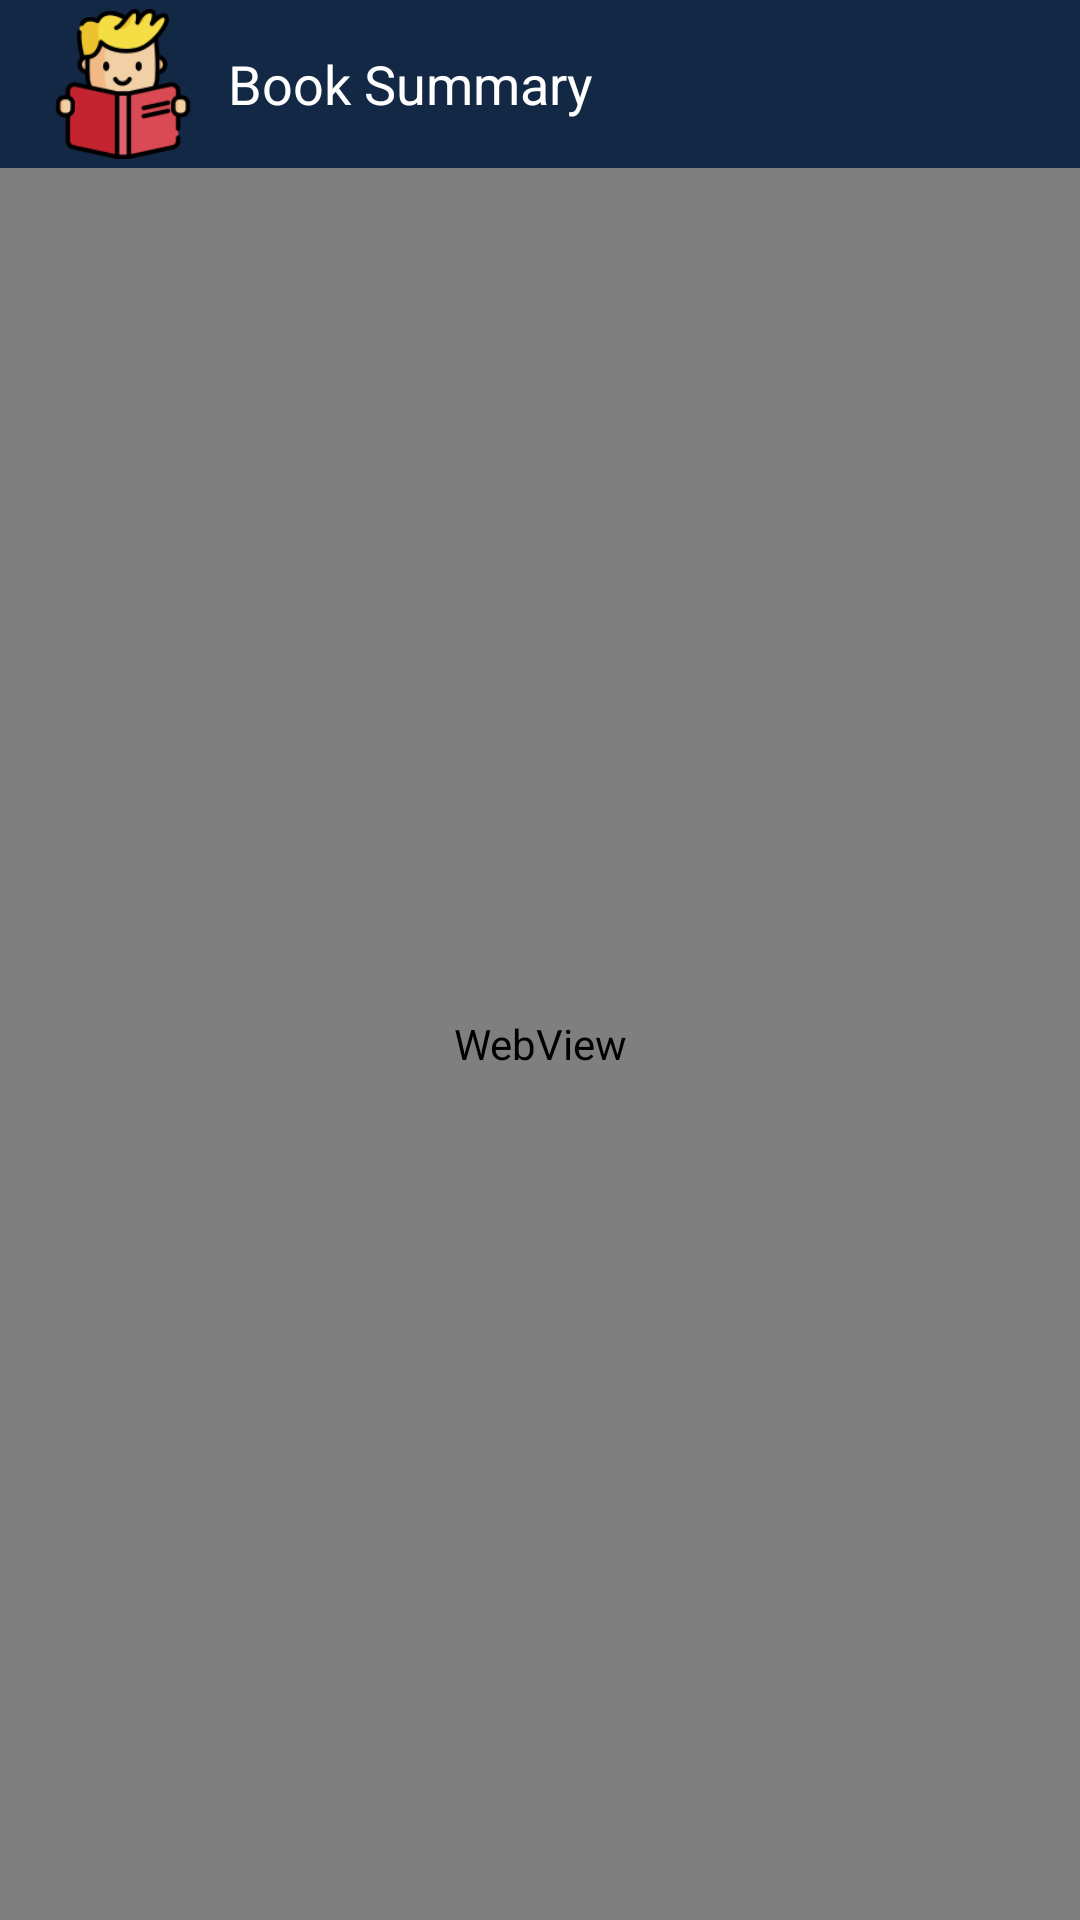

Layout XML and referenced resources for this Android screen:
<!-- AndroidManifest.xml: activity theme MYThemeNoActionBar.BookApp -->
<!-- res/layout/activity_read_book.xml -->
<?xml version="1.0" encoding="utf-8"?>
<androidx.constraintlayout.widget.ConstraintLayout xmlns:android="http://schemas.android.com/apk/res/android"
    xmlns:app="http://schemas.android.com/apk/res-auto"
    xmlns:tools="http://schemas.android.com/tools"
    android:layout_width="match_parent"
    android:layout_height="match_parent"
    tools:context=".ReadBookActivity">

    <com.google.android.material.appbar.AppBarLayout
        android:id="@+id/appBarLayout"
        android:layout_width="match_parent"
        android:layout_height="wrap_content"
        app:layout_constraintEnd_toEndOf="parent"
        app:layout_constraintHorizontal_bias="0.5"
        app:layout_constraintStart_toStartOf="parent"
        app:layout_constraintTop_toTopOf="parent"
        tools:ignore="MissingConstraints">

        <androidx.appcompat.widget.Toolbar
            android:id="@+id/custom_toolbar"
            android:layout_width="match_parent"
            android:layout_height="wrap_content"
            android:background="@color/dark_blue">

            <LinearLayout
                android:layout_width="match_parent"
                android:layout_height="wrap_content"
                android:orientation="horizontal"
                tools:ignore="UseCompoundDrawables">


                <ImageView
                    android:id="@+id/logo"
                    android:layout_width="50dp"
                    android:layout_height="50dp"
                    android:layout_gravity="center_vertical"
                    android:contentDescription="@string/app_icon"
                    android:src="@drawable/book_logo" />

                <TextView
                    android:id="@+id/tool_txt"
                    android:layout_width="wrap_content"
                    android:layout_height="wrap_content"
                    android:layout_gravity="center_vertical"
                    android:layout_marginStart="10dp"
                    android:text="@string/book_summary"
                    android:textColor="@color/white"
                    android:textSize="18sp" />

            </LinearLayout>
        </androidx.appcompat.widget.Toolbar>

    </com.google.android.material.appbar.AppBarLayout>

    <WebView
        android:id="@+id/WebView"
        android:layout_width="match_parent"
        android:layout_height="0dp"
        app:layout_constraintBottom_toBottomOf="parent"
        app:layout_constraintEnd_toEndOf="parent"
        app:layout_constraintStart_toStartOf="parent"
        app:layout_constraintTop_toBottomOf="@+id/appBarLayout"
        >

    </WebView>

</androidx.constraintlayout.widget.ConstraintLayout>
<!-- resources referenced by this layout -->
<resources>
  <color name="dark_blue">#132845</color>
  <color name="white">#FFFFFFFF</color>
  <!-- drawable book_logo: png bitmap (drawable, 9155 bytes) -->
  <string name="app_icon">app_icon</string>
  <string name="book_summary">Book Summary</string>
  <style name="MYThemeNoActionBar.BookApp" parent="Theme.MaterialComponents.DayNight.NoActionBar">
          
          <item name="colorPrimary">#f8f9f9</item>
          <item name="colorPrimaryVariant">@color/dark_blue</item>
          <item name="colorOnPrimary">@color/white</item>
          
          <item name="colorSecondary">@color/teal_200</item>
          <item name="colorSecondaryVariant">@color/teal_700</item>
          <item name="colorOnSecondary">@color/black</item>
          
          <item name="android:statusBarColor">@color/dark_blue</item>
          
          <item name="actionOverflowButtonStyle">@style/ThreeDotColour</item>
      </style>
  <color name="teal_200">#FF03DAC5</color>
  <color name="teal_700">#FF018786</color>
  <color name="black">#FF000000</color>
  <style name="ThreeDotColour" parent="Widget.AppCompat.Light.ActionButton.Overflow">
          <item name="tint">#f8f9f9</item>
      </style>
</resources>
